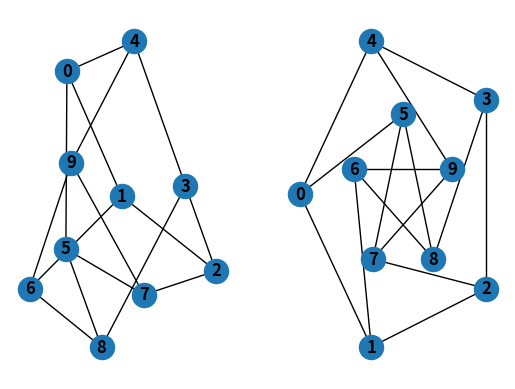
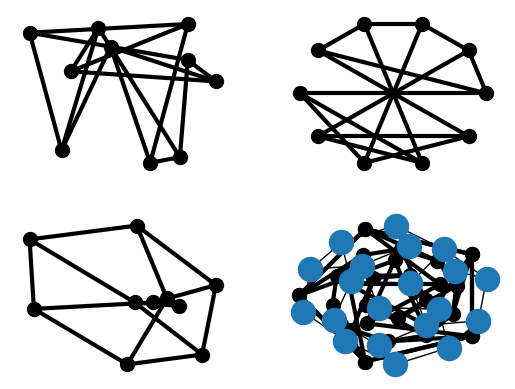

Generate these figures, in order, with matplotlib: (Note: this script raises an exception after producing the figures.)
# ## Tutorial
#
# This guide can help you start working with NetworkX.
#
# ### Creating a graph
#
# Create an empty graph with no nodes and no edges.

import networkx as nx

G = nx.Graph()

# By definition, a `Graph` is a collection of nodes (vertices) along with identified pairs of nodes (called edges,
# links, etc).  In NetworkX, nodes can be any [hashable](https://docs.python.org/3/glossary.html#term-hashable)
# object e.g., a text string, an image, an XML object, another Graph, a customized node object, etc.
#
# # Nodes
#
# The graph `G` can be grown in several ways.  NetworkX includes many
# graph generator functions and
# facilities to read and write graphs in many formats.
# To get started though we’ll look at simple manipulations.  You can add one node
# at a time,

G.add_node(1)

# or add nodes from any [iterable](https://docs.python.org/3/glossary.html#term-iterable) container, such as a list

G.add_nodes_from([2, 3])

# You can also add nodes along with node
# attributes if your container yields 2-tuples of the form
# `(node, node_attribute_dict)`:
#
# ```
# >>> G.add_nodes_from([
# ...     (4, {"color": "red"}),
# ...     (5, {"color": "green"}),
# ... ])
# ```
#
# Node attributes are discussed further below.
#
# Nodes from one graph can be incorporated into another:

H = nx.path_graph(10)
G.add_nodes_from(H)

# `G` now contains the nodes of `H` as nodes of `G`.
# In contrast, you could use the graph `H` as a node in `G`.

G.add_node(H)

# The graph `G` now contains `H` as a node.  This flexibility is very powerful as
# it allows graphs of graphs, graphs of files, graphs of functions and much more.
# It is worth thinking about how to structure your application so that the nodes
# are useful entities.  Of course you can always use a unique identifier in `G`
# and have a separate dictionary keyed by identifier to the node information if
# you prefer.
#
# # Edges
#
# `G` can also be grown by adding one edge at a time,

G.add_edge(1, 2)
e = (2, 3)
G.add_edge(*e)  # unpack edge tuple*

# by adding a list of edges,

G.add_edges_from([(1, 2), (1, 3)])

# or by adding any ebunch of edges.  An *ebunch* is any iterable
# container of edge-tuples.  An edge-tuple can be a 2-tuple of nodes or a 3-tuple
# with 2 nodes followed by an edge attribute dictionary, e.g.,
# `(2, 3, {'weight': 3.1415})`.  Edge attributes are discussed further
# below.

G.add_edges_from(H.edges)

# There are no complaints when adding existing nodes or edges. For example,
# after removing all nodes and edges,

G.clear()

# we add new nodes/edges and NetworkX quietly ignores any that are
# already present.

G.add_edges_from([(1, 2), (1, 3)])
G.add_node(1)
G.add_edge(1, 2)
G.add_node("spam")  # adds node "spam"
G.add_nodes_from("spam")  # adds 4 nodes: 's', 'p', 'a', 'm'
G.add_edge(3, 'm')

# At this stage the graph `G` consists of 8 nodes and 3 edges, as can be seen by:

G.number_of_nodes()
G.number_of_edges()

DG = nx.DiGraph()
DG.add_edge(2, 1)  # adds the nodes in order 2, 1
DG.add_edge(1, 3)
DG.add_edge(2, 4)
DG.add_edge(1, 2)
assert list(DG.successors(2)) == [1, 4]
assert list(DG.edges) == [(2, 1), (2, 4), (1, 3), (1, 2)]

# # Examining elements of a graph
#
# We can examine the nodes and edges. Four basic graph properties facilitate
# reporting: `G.nodes`, `G.edges`, `G.adj` and `G.degree`.  These
# are set-like views of the nodes, edges, neighbors (adjacencies), and degrees
# of nodes in a graph. They offer a continually updated read-only view into
# the graph structure. They are also dict-like in that you can look up node
# and edge data attributes via the views and iterate with data attributes
# using methods `.items()`, `.data()`.
# If you want a specific container type instead of a view, you can specify one.
# Here we use lists, though sets, dicts, tuples and other containers may be
# better in other contexts.

list(G.nodes)
list(G.edges)
list(G.adj[1])  # or list(G.neighbors(1))
G.degree[1]  # the number of edges incident to 1

# One can specify to report the edges and degree from a subset of all nodes
# using an nbunch. An *nbunch* is any of: `None` (meaning all nodes),
# a node, or an iterable container of nodes that is not itself a node in the
# graph.

G.edges([2, 'm'])
G.degree([2, 3])

# # Removing elements from a graph
#
# One can remove nodes and edges from the graph in a similar fashion to adding.
# Use methods
# `Graph.remove_node()`,
# `Graph.remove_nodes_from()`,
# `Graph.remove_edge()`
# and
# `Graph.remove_edges_from()`, e.g.

G.remove_node(2)
G.remove_nodes_from("spam")
list(G.nodes)
G.remove_edge(1, 3)

# # Using the graph constructors
#
# Graph objects do not have to be built up incrementally - data specifying
# graph structure can be passed directly to the constructors of the various
# graph classes.
# When creating a graph structure by instantiating one of the graph
# classes you can specify data in several formats.

G.add_edge(1, 2)
H = nx.DiGraph(G)  # create a DiGraph using the connections from G
list(H.edges())
edgelist = [(0, 1), (1, 2), (2, 3)]
H = nx.Graph(edgelist)  # create a graph from an edge list
list(H.edges())
adjacency_dict = {0: (1, 2), 1: (0, 2), 2: (0, 1)}
H = nx.Graph(adjacency_dict)  # create a Graph dict mapping nodes to nbrs
list(H.edges())

# # What to use as nodes and edges
#
# You might notice that nodes and edges are not specified as NetworkX
# objects.  This leaves you free to use meaningful items as nodes and
# edges. The most common choices are numbers or strings, but a node can
# be any hashable object (except `None`), and an edge can be associated
# with any object `x` using `G.add_edge(n1, n2, object=x)`.
#
# As an example, `n1` and `n2` could be protein objects from the RCSB Protein
# Data Bank, and `x` could refer to an XML record of publications detailing
# experimental observations of their interaction.
#
# We have found this power quite useful, but its abuse
# can lead to surprising behavior unless one is familiar with Python.
# If in doubt, consider using `convert_node_labels_to_integers()` to obtain
# a more traditional graph with integer labels.
#
# # Accessing edges and neighbors
#
# In addition to the views `Graph.edges`, and `Graph.adj`,
# access to edges and neighbors is possible using subscript notation.

G = nx.Graph([(1, 2, {"color": "yellow"})])
G[1]  # same as G.adj[1]
G[1][2]
G.edges[1, 2]

# You can get/set the attributes of an edge using subscript notation
# if the edge already exists.

G.add_edge(1, 3)
G[1][3]['color'] = "blue"
G.edges[1, 2]['color'] = "red"
G.edges[1, 2]

# Fast examination of all (node, adjacency) pairs is achieved using
# `G.adjacency()`, or `G.adj.items()`.
# Note that for undirected graphs, adjacency iteration sees each edge twice.

FG = nx.Graph()
FG.add_weighted_edges_from([(1, 2, 0.125), (1, 3, 0.75), (2, 4, 1.2), (3, 4, 0.375)])
for n, nbrs in FG.adj.items():
    for nbr, eattr in nbrs.items():
        wt = eattr['weight']
        if wt < 0.5: print(f"({n}, {nbr}, {wt:.3})")

# Convenient access to all edges is achieved with the edges property.

for (u, v, wt) in FG.edges.data('weight'):
    if wt < 0.5:
        print(f"({u}, {v}, {wt:.3})")

# # Adding attributes to graphs, nodes, and edges
#
# Attributes such as weights, labels, colors, or whatever Python object you like,
# can be attached to graphs, nodes, or edges.
#
# Each graph, node, and edge can hold key/value attribute pairs in an associated
# attribute dictionary (the keys must be hashable).  By default these are empty,
# but attributes can be added or changed using `add_edge`, `add_node` or direct
# manipulation of the attribute dictionaries named `G.graph`, `G.nodes`, and
# `G.edges` for a graph `G`.
#
# ## Graph attributes
#
# Assign graph attributes when creating a new graph

G = nx.Graph(day="Friday")
G.graph

# Or you can modify attributes later

G.graph['day'] = "Monday"
G.graph

# # Node attributes
#
# Add node attributes using `add_node()`, `add_nodes_from()`, or `G.nodes`

G.add_node(1, time='5pm')
G.add_nodes_from([3], time='2pm')
G.nodes[1]
G.nodes[1]['room'] = 714
G.nodes.data()

# Note that adding a node to `G.nodes` does not add it to the graph, use
# `G.add_node()` to add new nodes. Similarly for edges.
#
# # Edge Attributes
#
# Add/change edge attributes using `add_edge()`, `add_edges_from()`,
# or subscript notation.

G.add_edge(1, 2, weight=4.7)
G.add_edges_from([(3, 4), (4, 5)], color='red')
G.add_edges_from([(1, 2, {'color': 'blue'}), (2, 3, {'weight': 8})])
G[1][2]['weight'] = 4.7
G.edges[3, 4]['weight'] = 4.2

# The special attribute `weight` should be numeric as it is used by
# algorithms requiring weighted edges.
#adjacency_dict
#  Directed graphs
#
# The `DiGraph` class provides additional methods and properties specific
# to directed edges, e.g.,
# `DiGraph.out_edges`, `DiGraph.in_degree`,
# `DiGraph.predecessors`, `DiGraph.successors` etc.
# To allow algorithms to work with both classes easily, the directed versions of
# `neighbors` is equivalent to
# `successors` while `degree` reports the sum
# of `in_degree` and `out_degree` even though that may feel inconsistent at times.

DG = nx.DiGraph()
DG.add_weighted_edges_from([(1, 2, 0.5), (3, 1, 0.75)])
DG.out_degree(1, weight='weight')
DG.degree(1, weight='weight')
list(DG.successors(1))
list(DG.neighbors(1))

# Some algorithms work only for directed graphs and others are not well
# defined for directed graphs.  Indeed the tendency to lump directed
# and undirected graphs together is dangerous.  If you want to treat
# a directed graph as undirected for some measurement you should probably
# convert it using `Graph.to_undirected()` or with

H = nx.Graph(G)  # create an undirected graph H from a directed graph G

# # Multigraphs
#
# NetworkX provides classes for graphs which allow multiple edges
# between any pair of nodes.  The `MultiGraph` and
# `MultiDiGraph`
# classes allow you to add the same edge twice, possibly with different
# edge data.  This can be powerful for some applications, but many
# algorithms are not well defined on such graphs.
# Where results are well defined,
# e.g., `MultiGraph.degree()` we provide the function.  Otherwise you
# should convert to a standard graph in a way that makes the measurement
# well defined.

MG = nx.MultiGraph()
MG.add_weighted_edges_from([(1, 2, 0.5), (1, 2, 0.75), (2, 3, 0.5)])
dict(MG.degree(weight='weight'))
GG = nx.Graph()
for n, nbrs in MG.adjacency():
    for nbr, edict in nbrs.items():
        minvalue = min([d['weight'] for d in edict.values()])
        GG.add_edge(n, nbr, weight=minvalue)

nx.shortest_path(GG, 1, 3)

# # Graph generators and graph operations
#
# In addition to constructing graphs node-by-node or edge-by-edge, they
# can also be generated by
#
# ## 1. Applying classic graph operations, such as:
#
# ## 2. Using a call to one of the classic small graphs, e.g.,
#
# ## 3. Using a (constructive) generator for a classic graph, e.g.,
#
# like so:

K_5 = nx.complete_graph(5)
K_3_5 = nx.complete_bipartite_graph(3, 5)
barbell = nx.barbell_graph(10, 10)
lollipop = nx.lollipop_graph(10, 20)

# # 4. Using a stochastic graph generator, e.g,
#
# like so:

er = nx.erdos_renyi_graph(100, 0.15)
ws = nx.watts_strogatz_graph(30, 3, 0.1)
ba = nx.barabasi_albert_graph(100, 5)
red = nx.random_lobster(100, 0.9, 0.9)

# # 5. Reading a graph stored in a file using common graph formats
#
# NetworkX supports many popular formats, such as edge lists, adjacency lists,
# GML, GraphML, pickle, LEDA and others.

nx.write_gml(red, "path.to.file")
mygraph = nx.read_gml("path.to.file")

# For details on graph formats see Reading and writing graphs
# and for graph generator functions see Graph generators
#
#  Analyzing graphs
#
# The structure of `G` can be analyzed using various graph-theoretic
# functions such as:

G = nx.Graph()
G.add_edges_from([(1, 2), (1, 3)])
G.add_node("spam")  # adds node "spam"
list(nx.connected_components(G))
sorted(d for n, d in G.degree())
nx.clustering(G)

# Some functions with large output iterate over (node, value) 2-tuples.
# These are easily stored in a [dict](https://docs.python.org/3/library/stdtypes.html#dict) structure if you desire.

sp = dict(nx.all_pairs_shortest_path(G))
sp[3]

# See Algorithms for details on graph algorithms
# supported.
#
# # Drawing graphs
#
# NetworkX is not primarily a graph drawing package but basic drawing with
# Matplotlib as well as an interface to use the open source Graphviz software
# package are included.  These are part of the networkx.drawing
# module and will be imported if possible.
#
# First import Matplotlib’s plot interface (pylab works too)

import matplotlib.pyplot as plt

# To test if the import of `nx_pylab` was successful draw `G`
# using one of

G = nx.petersen_graph()
subax1 = plt.subplot(121)
nx.draw(G, with_labels=True, font_weight='bold')
subax2 = plt.subplot(122)
nx.draw_shell(G, nlist=[range(5, 10), range(5)], with_labels=True, font_weight='bold')

# when drawing to an interactive display.  Note that you may need to issue a
# Matplotlib

plt.show()

# command if you are not using matplotlib in interactive mode.

options = {
    'node_color': 'black',
    'node_size': 100,
    'width': 3,
}
subax1 = plt.subplot(221)
nx.draw_random(G, **options)
subax2 = plt.subplot(222)
nx.draw_circular(G, **options)
subax3 = plt.subplot(223)
nx.draw_spectral(G, **options)
subax4 = plt.subplot(224)
nx.draw_shell(G, nlist=[range(5, 10), range(5)], **options)

# You can find additional options via `draw_networkx()` and
# layouts via the `layout module`.
# You can use multiple shells with `draw_shell()`.

G = nx.dodecahedral_graph()
shells = [[2, 3, 4, 5, 6], [8, 1, 0, 19, 18, 17, 16, 15, 14, 7], [9, 10, 11, 12, 13]]
nx.draw_shell(G, nlist=shells, **options)

# To save drawings to a file, use, for example

nx.draw(G)
plt.savefig("path.png")

# This function writes to the file `path.png` in the local directory. If Graphviz and
# PyGraphviz or pydot, are available on your system, you can also use
# `networkx.drawing.nx_agraph.graphviz_layout` or
# `networkx.drawing.nx_pydot.graphviz_layout` to get the node positions, or write
# the graph in dot format for further processing.

from networkx.drawing.nx_pydot import write_dot

pos = nx.nx_agraph.graphviz_layout(G)
nx.draw(G, pos=pos)
write_dot(G, 'file.dot')

# See Drawing for additional details.
